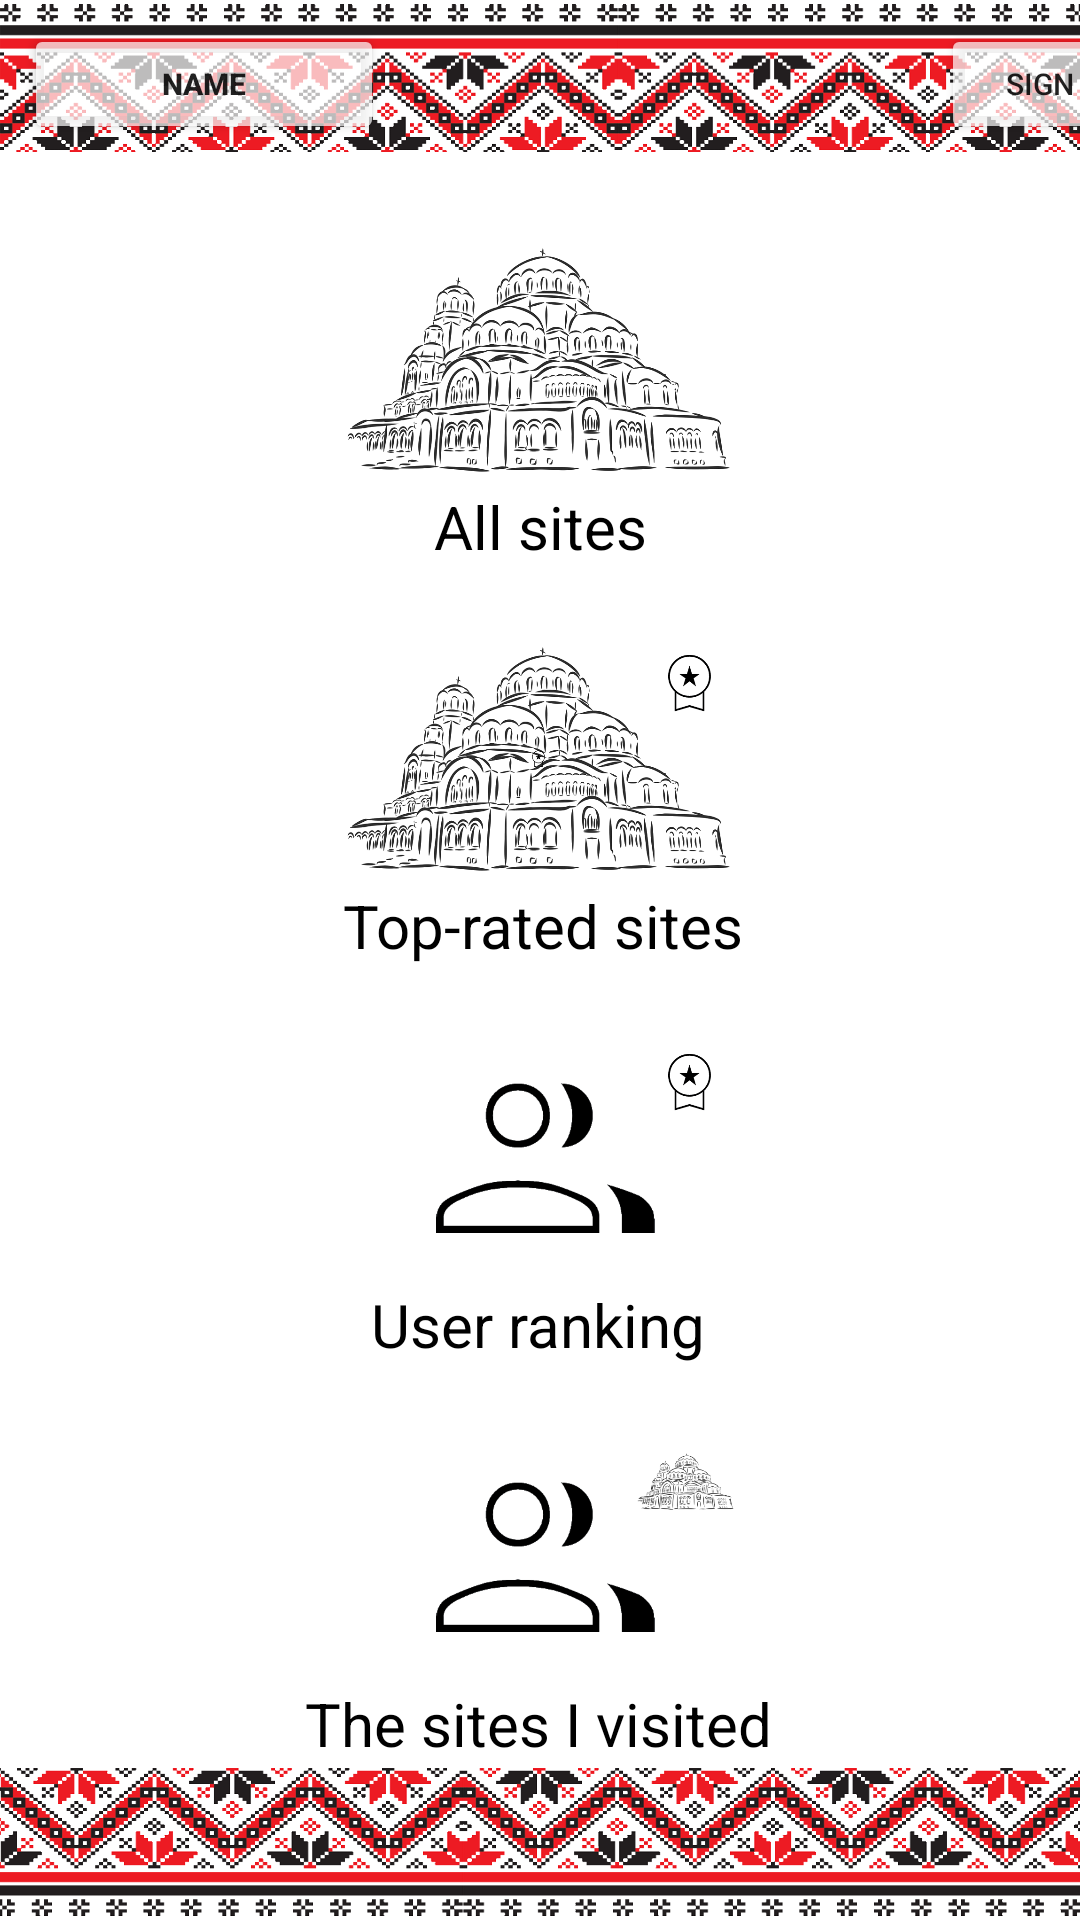

Write the Android layout XML for this screen, with the resource values it uses.
<!-- AndroidManifest.xml: application theme Theme.100NTS -->
<!-- res/layout/activity_user.xml -->
<?xml version="1.0" encoding="utf-8"?>
<androidx.constraintlayout.widget.ConstraintLayout xmlns:android="http://schemas.android.com/apk/res/android"
    xmlns:app="http://schemas.android.com/apk/res-auto"
    xmlns:tools="http://schemas.android.com/tools"
    android:layout_width="match_parent"
    android:layout_height="match_parent"
    tools:context=".ui.user.UserActivity">

    <ImageView
        android:id="@+id/shevicaTop"
        android:layout_width="412dp"
        android:layout_height="52dp"
        app:layout_constraintEnd_toEndOf="parent"
        app:layout_constraintHorizontal_bias="0.0"
        app:layout_constraintStart_toStartOf="parent"
        app:layout_constraintTop_toTopOf="parent"
        app:srcCompat="@drawable/shevica1" />

    <Button
        android:id="@+id/firstName"
        android:layout_width="120dp"
        android:layout_height="40dp"
        android:layout_marginStart="8dp"
        android:layout_marginTop="8dp"
        android:backgroundTint="#B3FFFFFF"
        android:text="@string/prompt_name"
        android:textSize="10sp"
        android:textStyle="bold"
        app:layout_constraintStart_toStartOf="parent"
        app:layout_constraintTop_toTopOf="@+id/shevicaTop" />

    <Button
        android:id="@+id/buttonExit"
        android:layout_width="88dp"
        android:layout_height="40dp"
        android:layout_marginTop="8dp"
        android:layout_marginEnd="8dp"
        android:backgroundTint="#B3FFFFFF"
        android:text="@string/logout"
        android:textSize="10sp"
        app:layout_constraintEnd_toEndOf="@+id/shevicaTop"
        app:layout_constraintHorizontal_bias="0.993"
        app:layout_constraintStart_toStartOf="parent"
        app:layout_constraintTop_toTopOf="@+id/shevicaTop" />

    <Button
        android:id="@+id/buttonViewAllSites"
        android:layout_width="412dp"
        android:layout_height="115dp"
        android:layout_marginTop="1dp"
        android:background="?android:attr/selectableItemBackground"
        android:contentDescription="@string/all_sites"
        app:layout_constraintBottom_toBottomOf="@+id/viewAllSites"
        app:layout_constraintEnd_toEndOf="parent"
        app:layout_constraintStart_toStartOf="parent"
        app:layout_constraintTop_toBottomOf="@+id/shevicaTop"
        app:layout_constraintVertical_bias="1.0" />

    <ImageView
        android:id="@+id/viewAllSiteImg"
        android:layout_width="189dp"
        android:layout_height="96dp"
        android:layout_marginTop="20dp"
        app:layout_constraintEnd_toEndOf="parent"
        app:layout_constraintHorizontal_bias="0.497"
        app:layout_constraintStart_toStartOf="parent"
        app:layout_constraintTop_toBottomOf="@+id/shevicaTop"
        app:srcCompat="@drawable/nevski_vector" />

    <TextView
        android:id="@+id/viewAllSites"
        android:layout_width="wrap_content"
        android:layout_height="wrap_content"
        android:layout_marginTop="90dp"
        android:text="@string/all_sites"
        android:textColor="#000000"
        android:textSize="20sp"
        app:layout_constraintEnd_toEndOf="parent"
        app:layout_constraintStart_toStartOf="parent"
        app:layout_constraintTop_toTopOf="@+id/viewAllSiteImg" />

    <Button
        android:id="@+id/buttonViewTopSites"
        android:layout_width="412dp"
        android:layout_height="115dp"
        android:layout_marginTop="16dp"
        android:background="?android:attr/selectableItemBackground"
        android:contentDescription="@string/top_sites"
        app:layout_constraintBottom_toBottomOf="@+id/viewTopSites"
        app:layout_constraintEnd_toEndOf="parent"
        app:layout_constraintHorizontal_bias="0.0"
        app:layout_constraintStart_toStartOf="parent"
        app:layout_constraintTop_toBottomOf="@+id/viewAllSites"
        app:layout_constraintVertical_bias="0.0" />

    <ImageView
        android:id="@+id/topSitesImage"
        android:layout_width="189dp"
        android:layout_height="96dp"
        android:layout_marginTop="16dp"
        app:layout_constraintEnd_toEndOf="parent"
        app:layout_constraintHorizontal_bias="0.497"
        app:layout_constraintStart_toStartOf="parent"
        app:layout_constraintTop_toBottomOf="@+id/viewAllSites"
        app:srcCompat="@drawable/nevski_vector_medal" />

    <TextView
        android:id="@+id/viewTopSites"
        android:layout_width="wrap_content"
        android:layout_height="wrap_content"
        android:layout_marginTop="90dp"
        android:text="@string/top_sites"
        android:textColor="#000000"
        android:textSize="20sp"
        app:layout_constraintEnd_toEndOf="parent"
        app:layout_constraintHorizontal_bias="0.504"
        app:layout_constraintStart_toStartOf="parent"
        app:layout_constraintTop_toTopOf="@+id/topSitesImage" />

    <Button
        android:id="@+id/buttonViewTopUsers"
        android:layout_width="412dp"
        android:layout_height="115dp"
        android:layout_marginTop="16dp"
        android:background="?android:attr/selectableItemBackground"
        android:contentDescription="@string/top_sites"
        app:layout_constraintBottom_toBottomOf="@+id/viewTopUsers"
        app:layout_constraintEnd_toEndOf="parent"
        app:layout_constraintHorizontal_bias="0.0"
        app:layout_constraintStart_toStartOf="parent"
        app:layout_constraintTop_toBottomOf="@+id/viewTopSites"
        app:layout_constraintVertical_bias="0.0" />

    <ImageView
        android:id="@+id/topUsersImage"
        android:layout_width="189dp"
        android:layout_height="96dp"
        android:layout_marginTop="16dp"
        app:layout_constraintEnd_toEndOf="parent"
        app:layout_constraintHorizontal_bias="0.497"
        app:layout_constraintStart_toStartOf="parent"
        app:layout_constraintTop_toBottomOf="@+id/viewTopSites"
        app:srcCompat="@drawable/user_vector_medal" />

    <TextView
        android:id="@+id/viewTopUsers"
        android:layout_width="wrap_content"
        android:layout_height="wrap_content"
        android:layout_marginTop="90dp"
        android:text="@string/top_users"
        android:textColor="#000000"
        android:textSize="20sp"
        app:layout_constraintEnd_toEndOf="parent"
        app:layout_constraintHorizontal_bias="0.497"
        app:layout_constraintStart_toStartOf="parent"
        app:layout_constraintTop_toTopOf="@+id/topUsersImage" />

    <Button
        android:id="@+id/buttonViewMySites"
        android:layout_width="412dp"
        android:layout_height="115dp"
        android:layout_marginTop="16dp"
        app:layout_constraintBottom_toBottomOf="@+id/viewMySites"
        android:background="?android:attr/selectableItemBackground"
        android:contentDescription="@string/my_sites"
        app:layout_constraintEnd_toEndOf="parent"
        app:layout_constraintHorizontal_bias="0.0"
        app:layout_constraintStart_toStartOf="parent"
        app:layout_constraintTop_toBottomOf="@+id/viewTopUsers"
        app:layout_constraintVertical_bias="0.0" />

    <ImageView
        android:id="@+id/mySitesImage"
        android:layout_width="189dp"
        android:layout_height="96dp"
        android:layout_marginTop="16dp"
        app:layout_constraintEnd_toEndOf="parent"
        app:layout_constraintHorizontal_bias="0.497"
        app:layout_constraintStart_toStartOf="parent"
        app:layout_constraintTop_toBottomOf="@+id/viewTopUsers"
        app:srcCompat="@drawable/user_vector_nevski" />

    <TextView
        android:id="@+id/viewMySites"
        android:layout_width="wrap_content"
        android:layout_height="wrap_content"
        android:layout_marginTop="90dp"
        android:text="@string/my_sites"
        android:textColor="#000000"
        android:textSize="20sp"
        app:layout_constraintEnd_toEndOf="parent"
        app:layout_constraintHorizontal_bias="0.497"
        app:layout_constraintStart_toStartOf="parent"
        app:layout_constraintTop_toTopOf="@+id/mySitesImage" />

    <ImageView
        android:id="@+id/shevicaBot"
        android:layout_width="412dp"
        android:layout_height="52dp"
        app:layout_constraintBottom_toBottomOf="parent"
        app:layout_constraintEnd_toEndOf="parent"
        app:layout_constraintHorizontal_bias="1.0"
        app:layout_constraintStart_toStartOf="parent"
        app:srcCompat="@drawable/shevica2" />

</androidx.constraintlayout.widget.ConstraintLayout>
<!-- resources referenced by this layout -->
<resources>
  <!-- drawable nevski_vector: png bitmap (drawable, 142194 bytes) -->
  <!-- drawable nevski_vector_medal: png bitmap (drawable, 148973 bytes) -->
  <!-- drawable shevica1: png bitmap (drawable, 29643 bytes) -->
  <!-- drawable shevica2: png bitmap (drawable, 29639 bytes) -->
  <!-- drawable user_vector_medal: png bitmap (drawable, 27800 bytes) -->
  <!-- drawable user_vector_nevski: png bitmap (drawable, 56545 bytes) -->
  <string name="all_sites">All sites</string>
  <string name="logout">Sign out</string>
  <string name="my_sites">The sites I visited</string>
  <string name="prompt_name">Name</string>
  <string name="top_sites">Top-rated sites</string>
  <string name="top_users">User ranking</string>
  <style name="Theme.100NTS" parent="Theme.MaterialComponents.DayNight.NoActionBar">
          
          <item name="colorPrimary">#FFFFFF</item>
          <item name="colorPrimaryVariant">@color/purple_700</item>
          <item name="colorOnPrimary">#000000</item>
          
          <item name="colorSecondary">#FFFFFF</item>
          <item name="colorSecondaryVariant">@color/teal_700</item>
          <item name="colorOnSecondary">#FFFFFF</item>
          
          <item name="android:statusBarColor" tools:targetApi="l">?attr/colorPrimaryVariant</item>
          
      </style>
  <!-- not gathered from this repository: default colours our renderer supplied (Android Studio template values) -->
  <color name="purple_700">#FF3700B3</color>
  <color name="teal_700">#FF018786</color>
</resources>
